Image classification data set "HAR_dataset" (shivamkansara18/Ambient-Assisted-Living-using-LLMs on GitHub). Class labels (3): jogging, standing, walking.

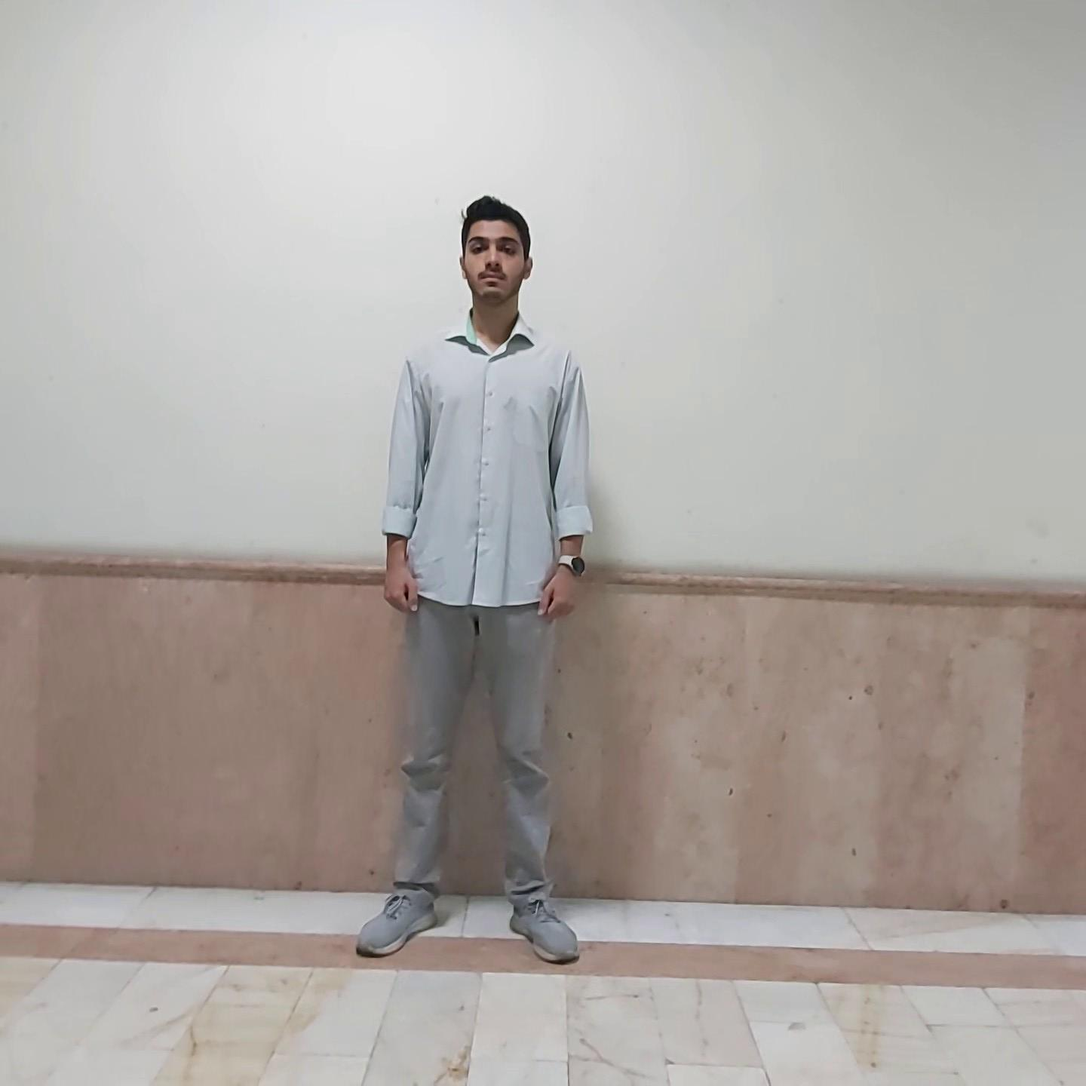
Label: standing

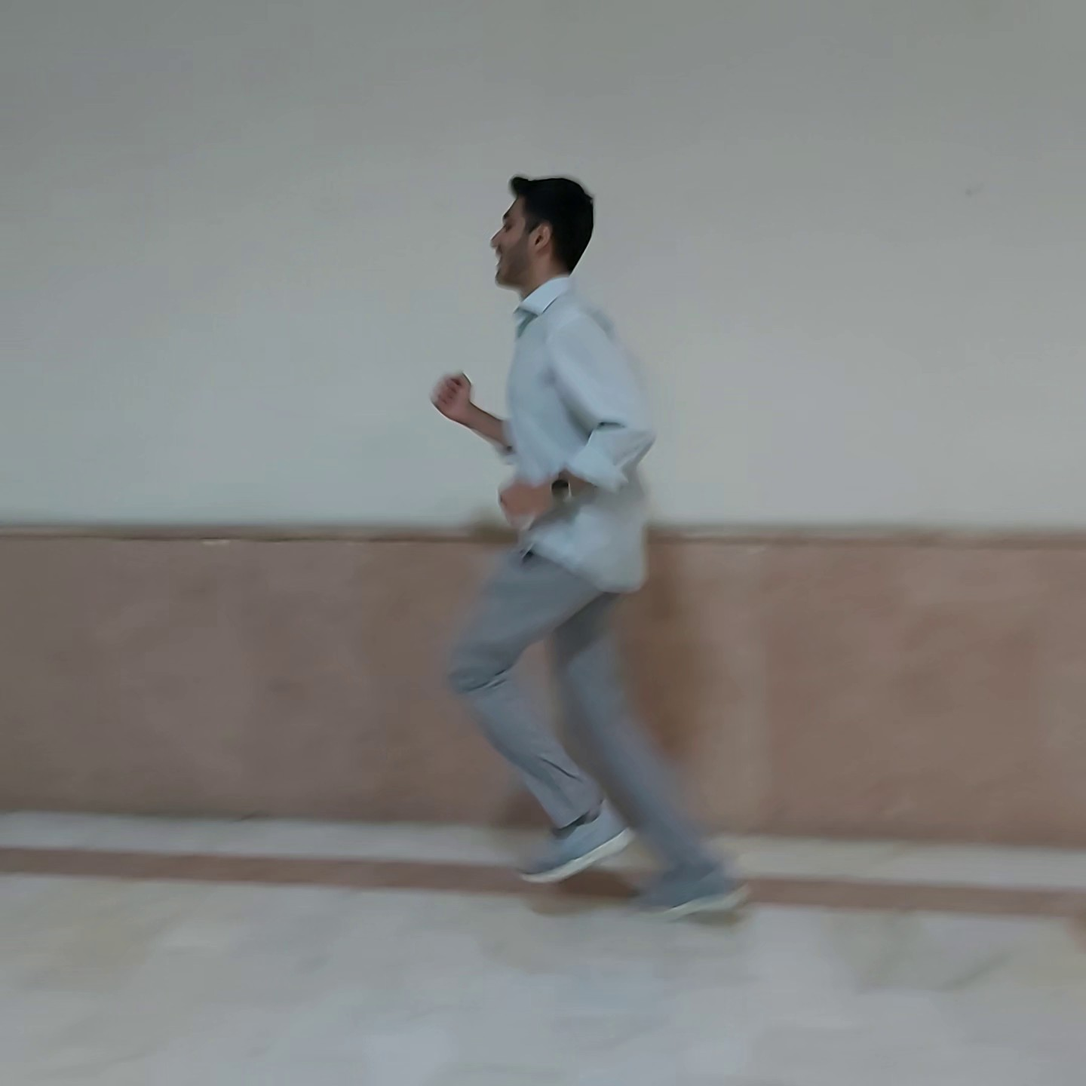
Label: jogging

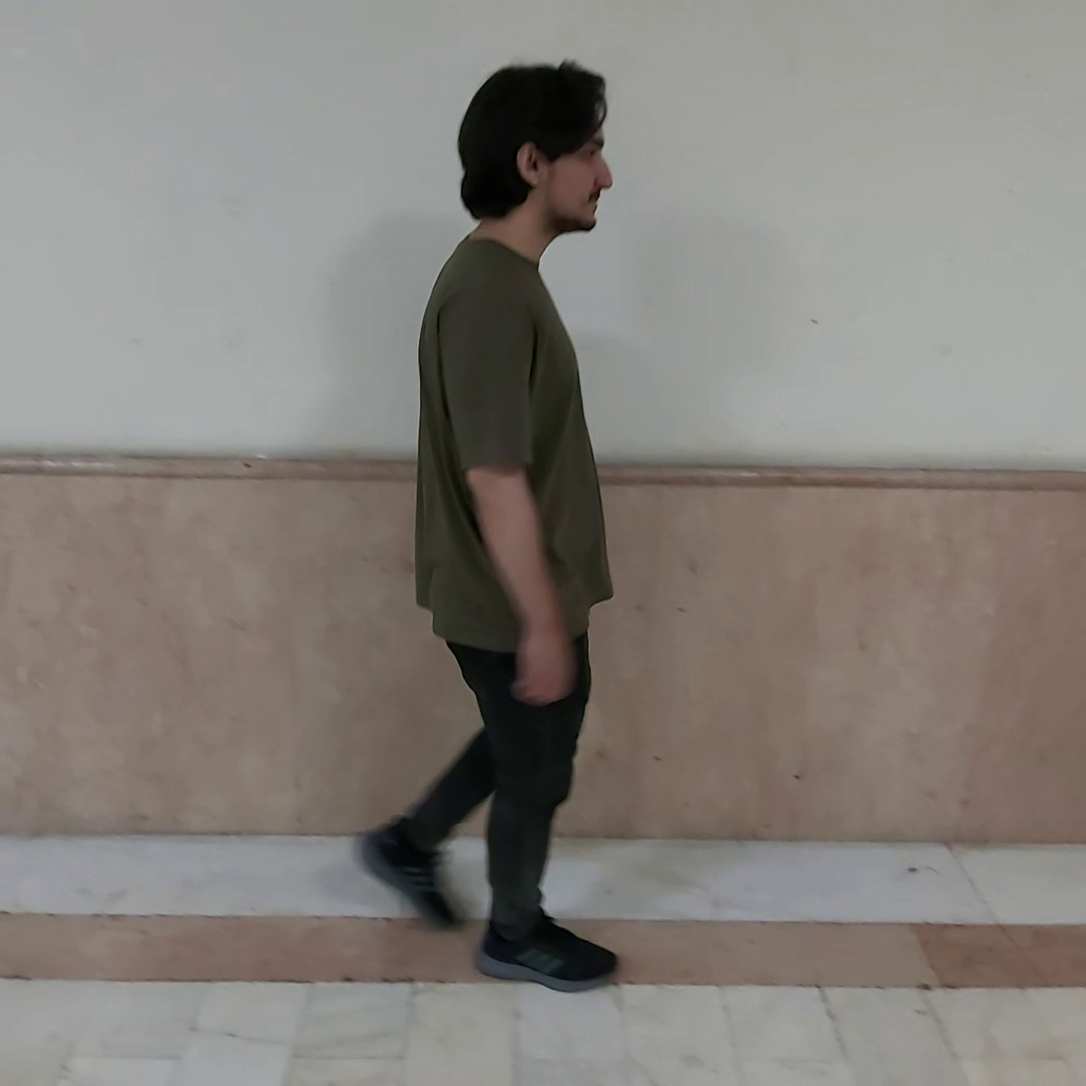
Label: walking

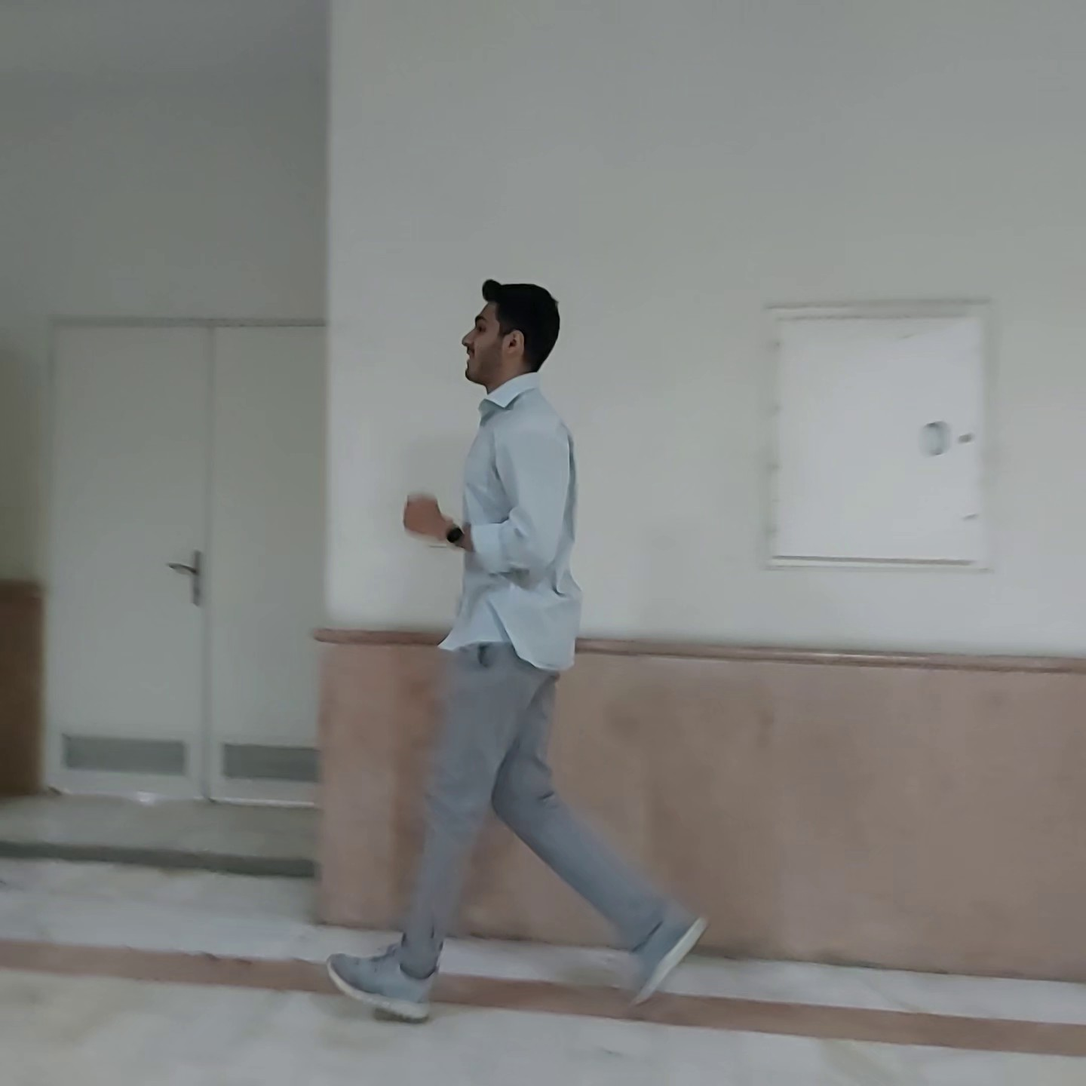
Label: jogging

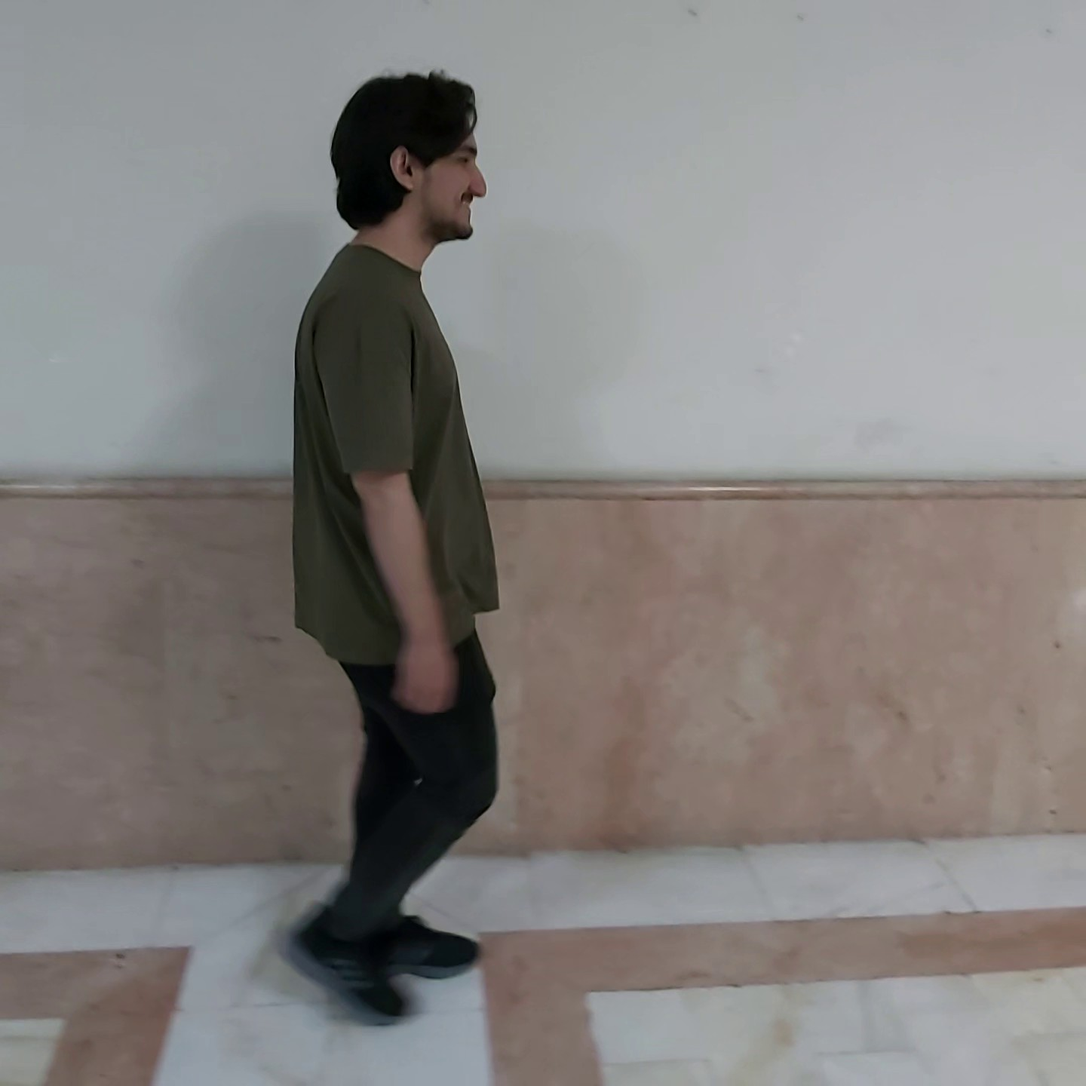
Label: walking

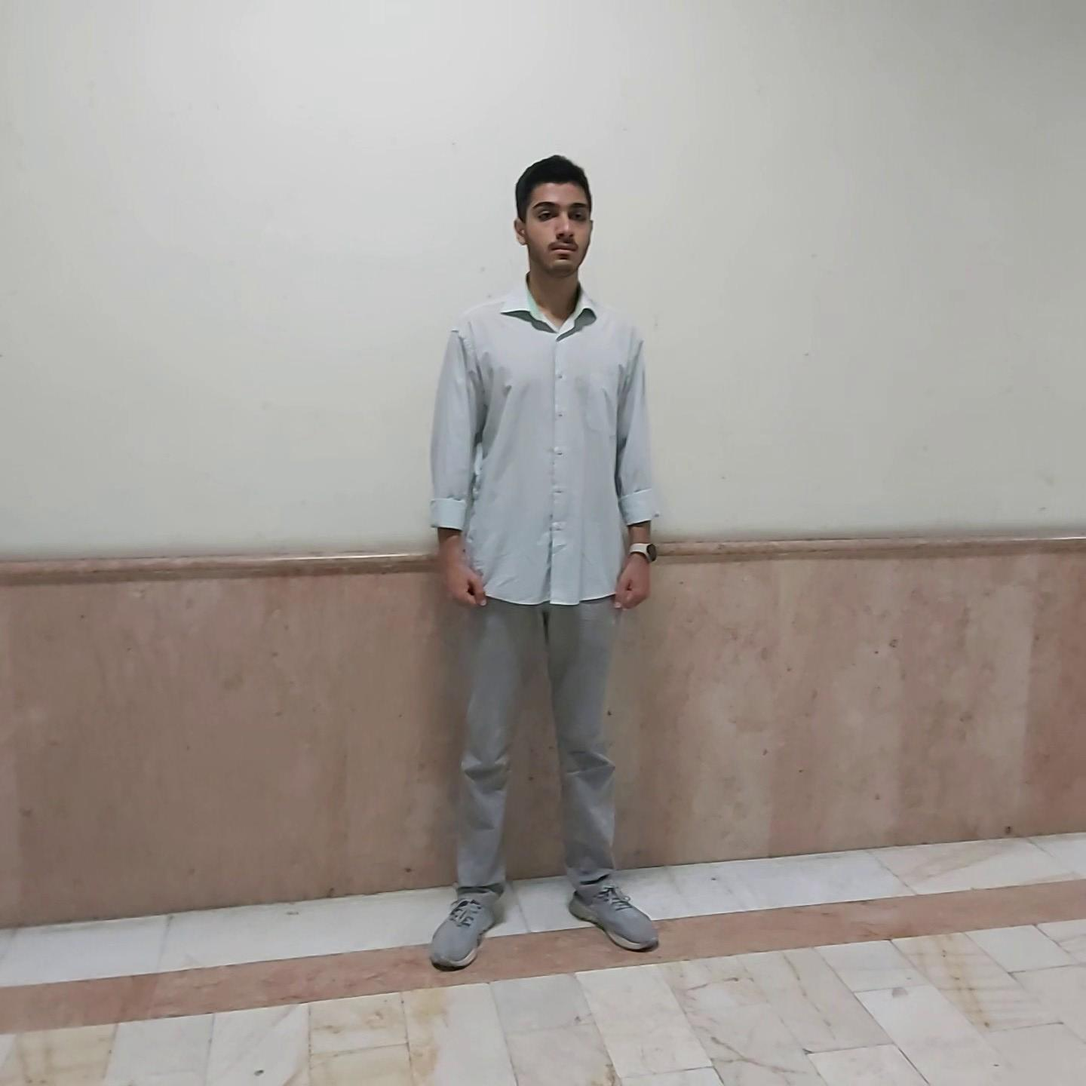
Label: standing
